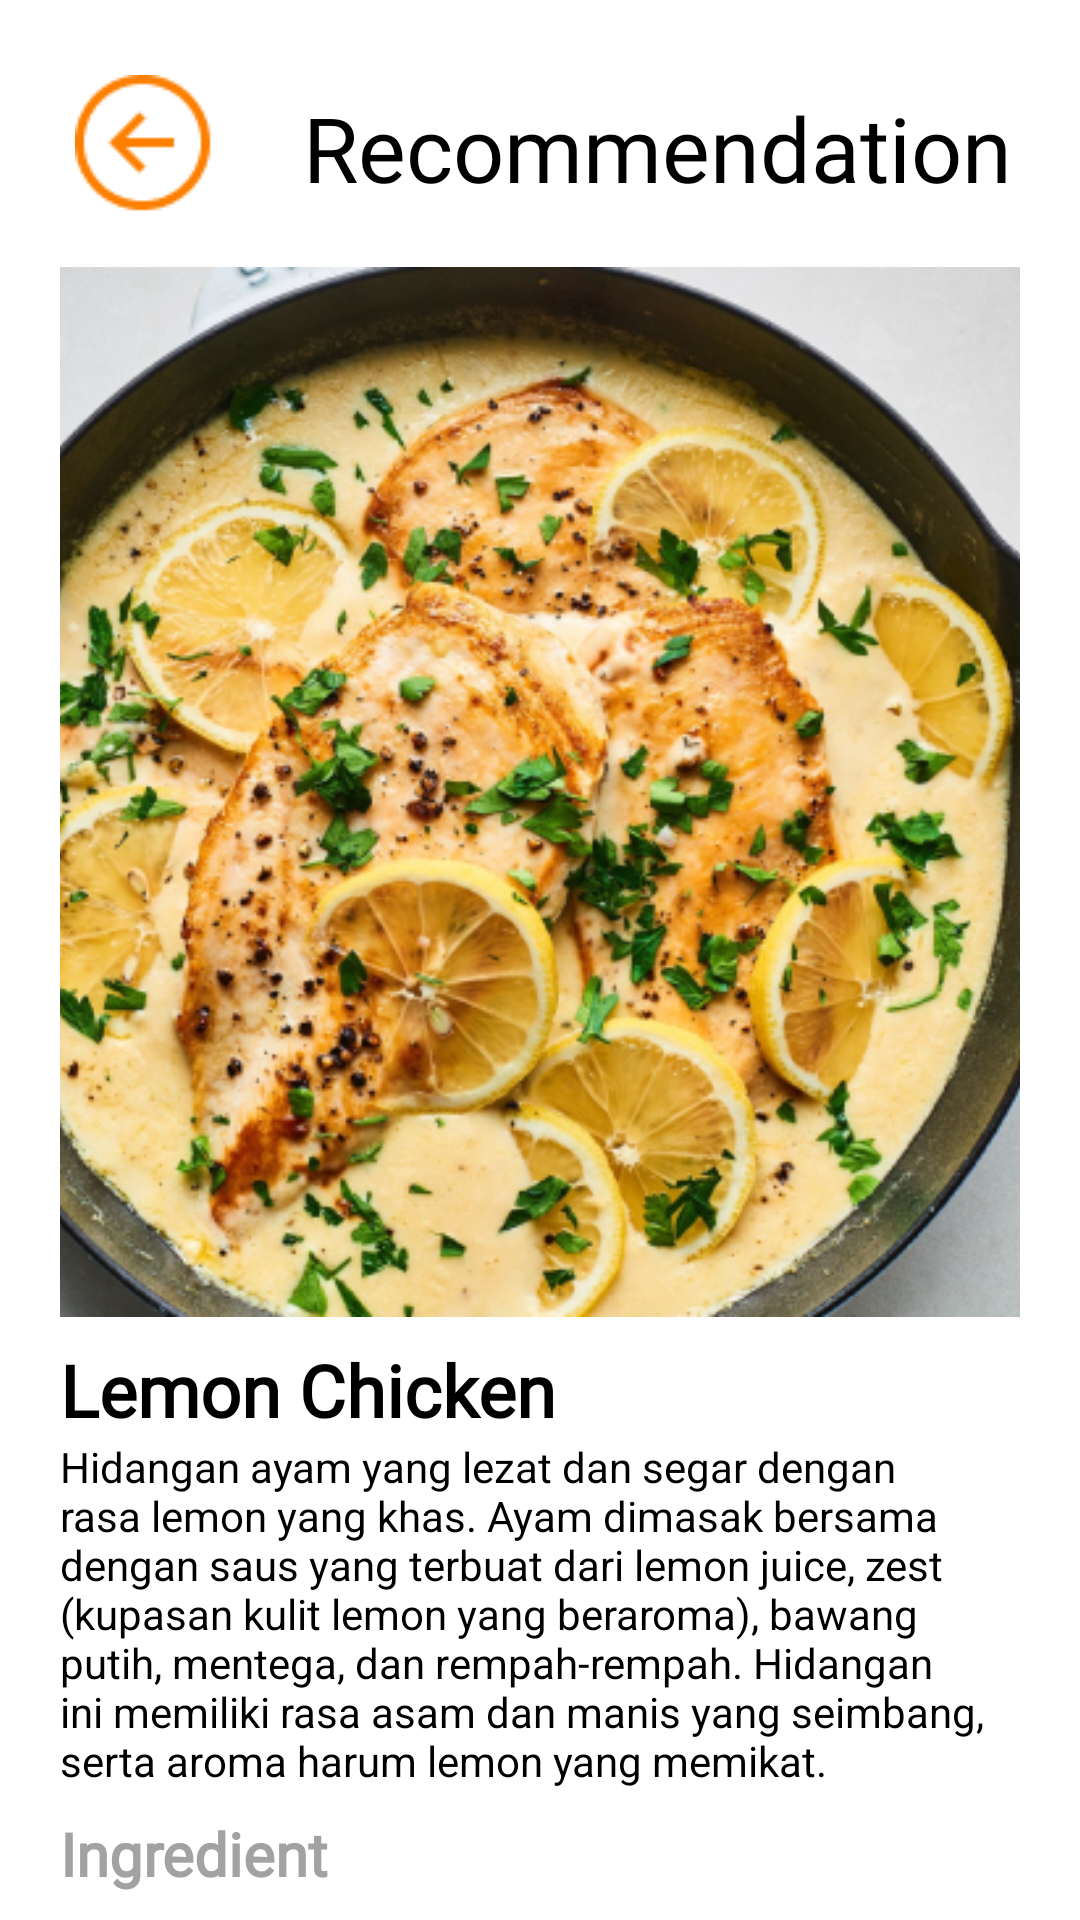

Layout XML and referenced resources for this Android screen:
<!-- AndroidManifest.xml: application theme Theme.Edival -->
<!-- res/layout/activity_recommendation.xml -->
<?xml version="1.0" encoding="utf-8"?>
<androidx.constraintlayout.widget.ConstraintLayout xmlns:android="http://schemas.android.com/apk/res/android"
    xmlns:app="http://schemas.android.com/apk/res-auto"
    xmlns:tools="http://schemas.android.com/tools"
    android:layout_width="match_parent"
    android:layout_height="match_parent"
    tools:context=".ui.camera.RecommendationActivity">

    <ImageButton
        android:id="@+id/backarrow"
        android:layout_width="48dp"
        android:layout_height="48dp"
        android:layout_margin="25dp"
        android:contentDescription="@string/back"
        android:src="@drawable/ic_arrow_back"
        app:layout_constraintStart_toStartOf="parent"
        app:layout_constraintTop_toTopOf="parent"
        android:background="@android:color/transparent"/>

    <TextView
        android:id="@+id/recommen"
        android:layout_width="wrap_content"
        android:layout_height="wrap_content"
        android:layout_marginStart="28dp"
        android:text="@string/recommen"
        android:layout_marginEnd="40dp"
        android:fontFamily="@font/poppins_bold"
        android:textColor="@color/black"
        android:textSize="30sp"
        app:layout_constraintHorizontal_bias="0.42"
        app:layout_constraintBottom_toBottomOf="@id/backarrow"
        app:layout_constraintStart_toEndOf="@id/backarrow"
        app:layout_constraintTop_toTopOf="@id/backarrow" />

    <ImageView
        android:id="@+id/image_recommen"
        android:layout_width="match_parent"
        android:layout_height="350dp"
        android:layout_marginStart="20dp"
        android:layout_marginTop="16dp"
        android:layout_marginEnd="20dp"
        android:scaleType="centerCrop"
        android:src="@drawable/recomm_default"
        app:layout_constraintTop_toBottomOf="@id/backarrow" />

    <TextView
        android:id="@+id/title_recommen"
        android:layout_width="wrap_content"
        android:layout_height="wrap_content"
        android:text="@string/title_recommen"
        android:fontFamily="@font/poppins_bold"
        android:layout_marginTop="8dp"
        android:textStyle="bold|normal"
        android:textColor="@color/black"
        android:textSize="24dp"
        app:layout_constraintTop_toBottomOf="@id/image_recommen"
        app:layout_constraintStart_toStartOf="@id/image_recommen"
        app:layout_constraintBottom_toTopOf="@id/desc_recommen"/>

    <TextView
        android:id="@+id/desc_recommen"
        android:layout_width="match_parent"
        android:layout_height="wrap_content"
        android:text="@string/desc_recommen"
        android:textColor="@color/black"
        android:layout_marginStart="20dp"
        android:layout_marginEnd="20dp"
        android:textSize="14dp"
        app:layout_constraintStart_toStartOf="@id/title_recommen"
        app:layout_constraintTop_toBottomOf="@id/title_recommen"/>

    <TextView
        android:id="@+id/detail"
        android:layout_width="wrap_content"
        android:layout_height="wrap_content"
        android:text="@string/detail_recommen"
        android:fontFamily="@font/poppins_bold"
        android:layout_marginTop="8dp"
        android:textStyle="bold|normal"
        android:textColor="@color/grey"
        android:textSize="20dp"
        app:layout_constraintTop_toBottomOf="@id/desc_recommen"
        app:layout_constraintStart_toStartOf="@id/desc_recommen"/>


</androidx.constraintlayout.widget.ConstraintLayout>
<!-- resources referenced by this layout -->
<resources>
  <color name="black">#FF000000</color>
  <color name="grey">#A2A2A2</color>
  <!-- drawable ic_arrow_back: png bitmap (drawable, 1293 bytes) -->
  <!-- drawable recomm_default: png bitmap (drawable, 378023 bytes) -->
  <string name="back">Back</string>
  <string name="desc_recommen">Hidangan ayam yang lezat dan segar dengan rasa lemon yang khas. Ayam dimasak bersama dengan saus yang terbuat dari lemon juice, zest (kupasan kulit lemon yang beraroma), bawang putih, mentega, dan rempah-rempah. Hidangan ini memiliki rasa asam dan manis yang seimbang, serta aroma harum lemon yang memikat.</string>
  <string name="detail_recommen">Ingredient</string>
  <string name="recommen">Recommendation</string>
  <string name="title_recommen">Lemon Chicken</string>
  <style name="Theme.Edival" parent="Base.Theme.Edival" />
  <style name="Base.Theme.Edival" parent="Theme.MaterialComponents.Light.NoActionBar">
          
          
      </style>
</resources>
